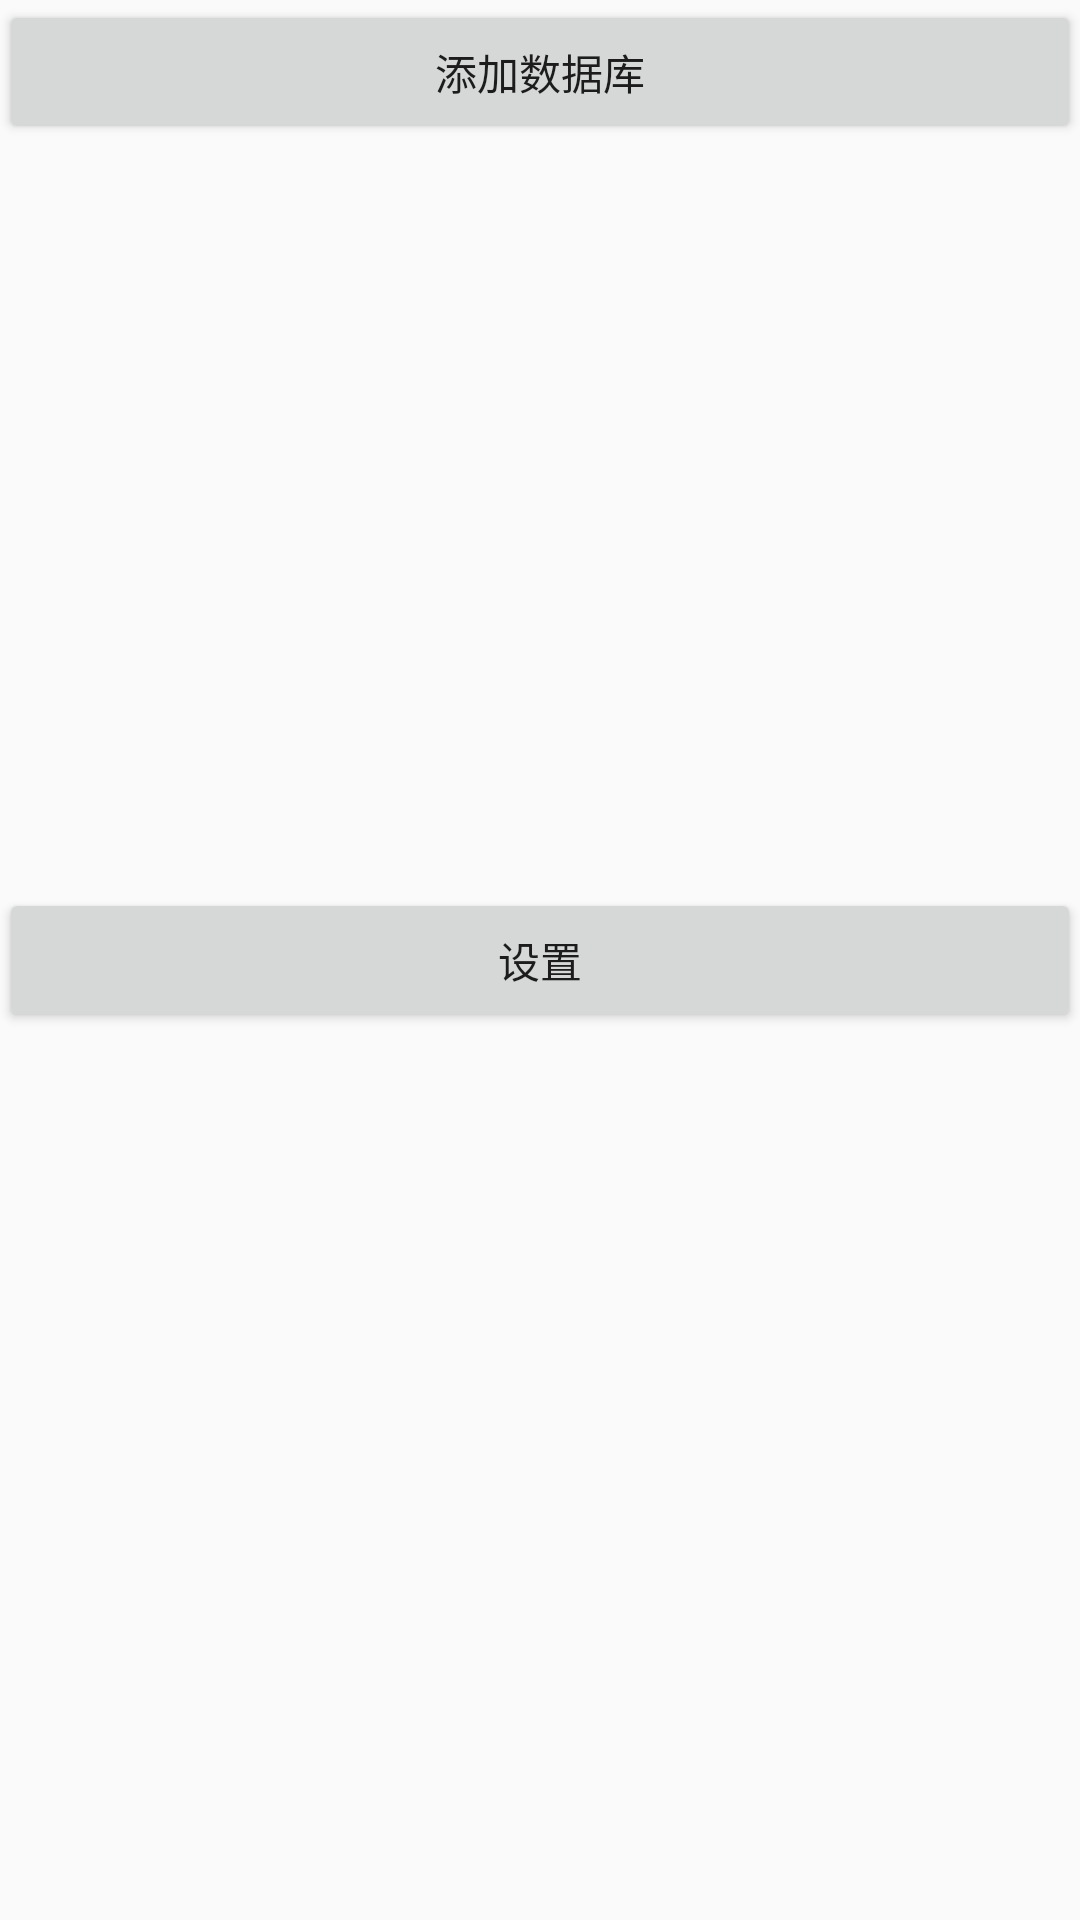

This screen was rendered from an Android layout file. Write that file and the resources it references.
<!-- AndroidManifest.xml: application theme AppTheme -->
<!-- res/layout/activity_config.xml -->
<?xml version="1.0" encoding="utf-8"?>
<RelativeLayout xmlns:android="http://schemas.android.com/apk/res/android"
    xmlns:tools="http://schemas.android.com/tools"
    android:layout_width="match_parent"
    android:layout_height="match_parent"
    android:paddingBottom="@dimen/activity_vertical_margin"
    android:paddingLeft="@dimen/activity_horizontal_margin"
    android:paddingRight="@dimen/activity_horizontal_margin"
    android:paddingTop="@dimen/activity_vertical_margin"
    tools:context="sunkl.jiai.com.zeroword.activity.ConfigActivity">

    <Button
        android:id="@+id/btn_adddb"
        android:layout_width="match_parent"
        android:layout_height="wrap_content"
        android:text="添加数据库"/>
<Button
    android:layout_centerVertical="true"
    android:layout_width="match_parent"
    android:layout_height="wrap_content"
    android:text="设置"
    android:id="@+id/btn_shezhi"/>
</RelativeLayout>
<!-- resources referenced by this layout -->
<resources>
  <style name="AppTheme" parent="Theme.AppCompat.Light.DarkActionBar">
          
          <item name="colorPrimary">@color/colorPrimary</item>
          <item name="colorPrimaryDark">@color/colorPrimaryDark</item>
          <item name="colorAccent">@color/colorAccent</item>
      </style>
  <!-- not gathered from this repository: default colours our renderer supplied (Android Studio template values) -->
  <color name="colorPrimary">#FF6200EE</color>
  <color name="colorPrimaryDark">#FF3700B3</color>
  <color name="colorAccent">#FF03DAC5</color>
</resources>
